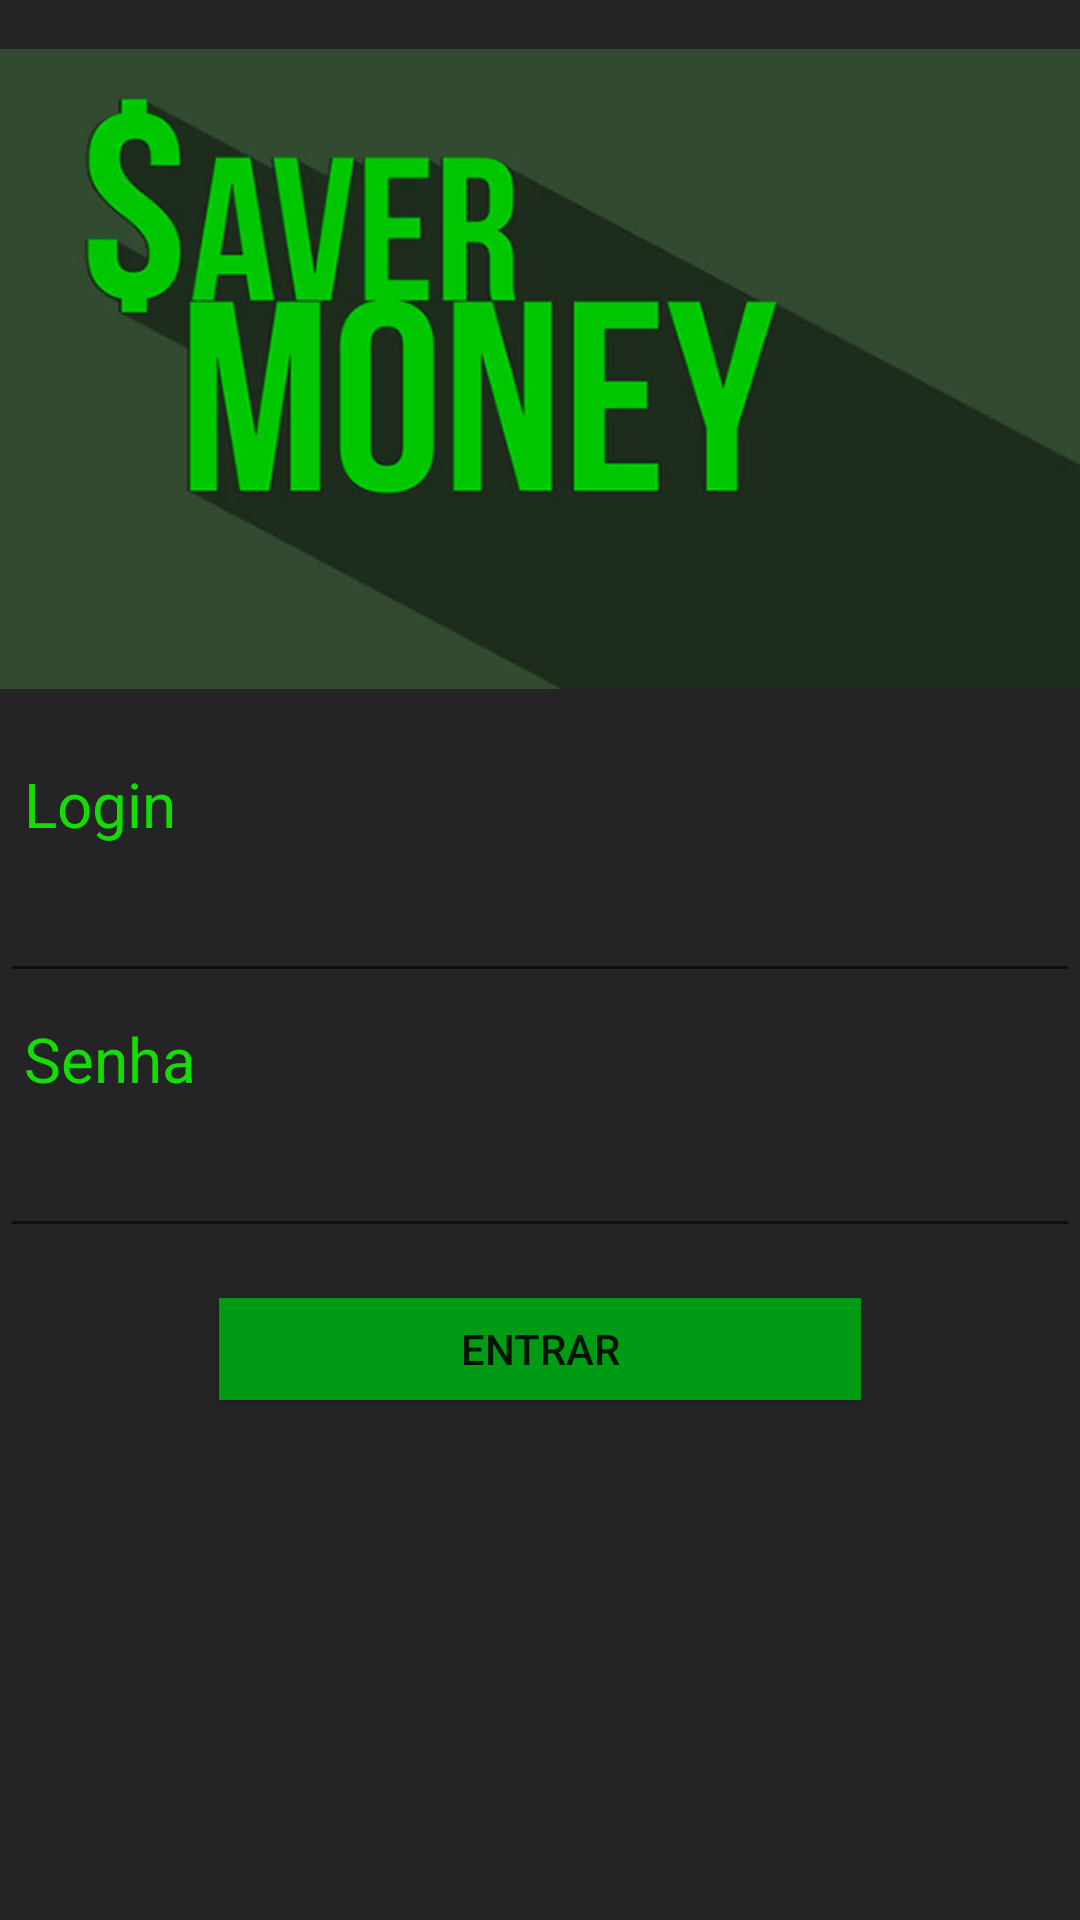

Produce the Android XML layout that renders to this screen, including the resource entries it uses.
<!-- AndroidManifest.xml: application theme AppTheme -->
<!-- res/layout/login_main.xml -->
<?xml version="1.0" encoding="utf-8"?>
<LinearLayout xmlns:android="http://schemas.android.com/apk/res/android"
    android:orientation="vertical"
    android:layout_width="match_parent"
    android:layout_height="match_parent"
    android:background="@color/fundo"
    android:weightSum="1"
    android:gravity="center|top"
   >
    <FrameLayout
        android:layout_width="match_parent"
        android:layout_height="246dp"
        android:id="@+id/frameLayout"
        android:layout_gravity="top">
        <ImageView
            android:layout_width="match_parent"
            android:layout_height="match_parent"
            android:src="@drawable/logo"
            android:id="@+id/imageView2"
            android:layout_weight="0.06" />
    </FrameLayout>

    <TextView
        android:text="Login"
        android:layout_width="match_parent"
        android:layout_height="wrap_content"
        android:id="@+id/loginTxt"
        android:textColor="@color/colorAccent"
        android:textSize="10pt"
        android:padding="8dp"/>

    <EditText
        android:layout_width="match_parent"
        android:layout_height="wrap_content"
        android:inputType="textPersonName"
        android:text=""
        android:ems="10"
        android:id="@+id/login"
        android:textColor="@color/colorAccent"
        />
    <TextView
        android:text="Senha"
        android:layout_width="match_parent"
        android:layout_height="wrap_content"
        android:id="@+id/senhaTxt"
        android:textColor="@color/colorAccent"
        android:textSize="10pt"
        android:padding="8dp"/>

    <EditText
        android:layout_width="match_parent"
        android:layout_height="wrap_content"
        android:inputType="textPassword"
        android:ems="10"
        android:id="@+id/senha"
        android:textColor="@color/colorAccent"/>

    <Button
        android:text="Entrar"
        android:layout_width="214dp"
        android:layout_height="34dp"
        android:id="@+id/btnLogin"
        android:background="@color/colorPrimaryDark"
        android:layout_margin="50px"
        android:onClick="entraOnClick"

        />


</LinearLayout>
<!-- resources referenced by this layout -->
<resources>
  <color name="colorAccent">#14de01</color>
  <color name="colorPrimaryDark">#009b14</color>
  <color name="fundo">#242426</color>
  <!-- drawable logo: jpg bitmap (drawable, 30537 bytes) -->
  <style name="AppTheme" parent="Theme.AppCompat.Light.NoActionBar">
          
          <item name="colorPrimary">@color/colorPrimary</item>
          <item name="colorPrimaryDark">@color/colorPrimaryDark</item>
          <item name="colorAccent">@color/colorAccent</item>
          <item name="android:navigationBarColor">@color/colorPrimaryDark</item>
      </style>
  <color name="colorPrimary">#3f8700</color>
</resources>
